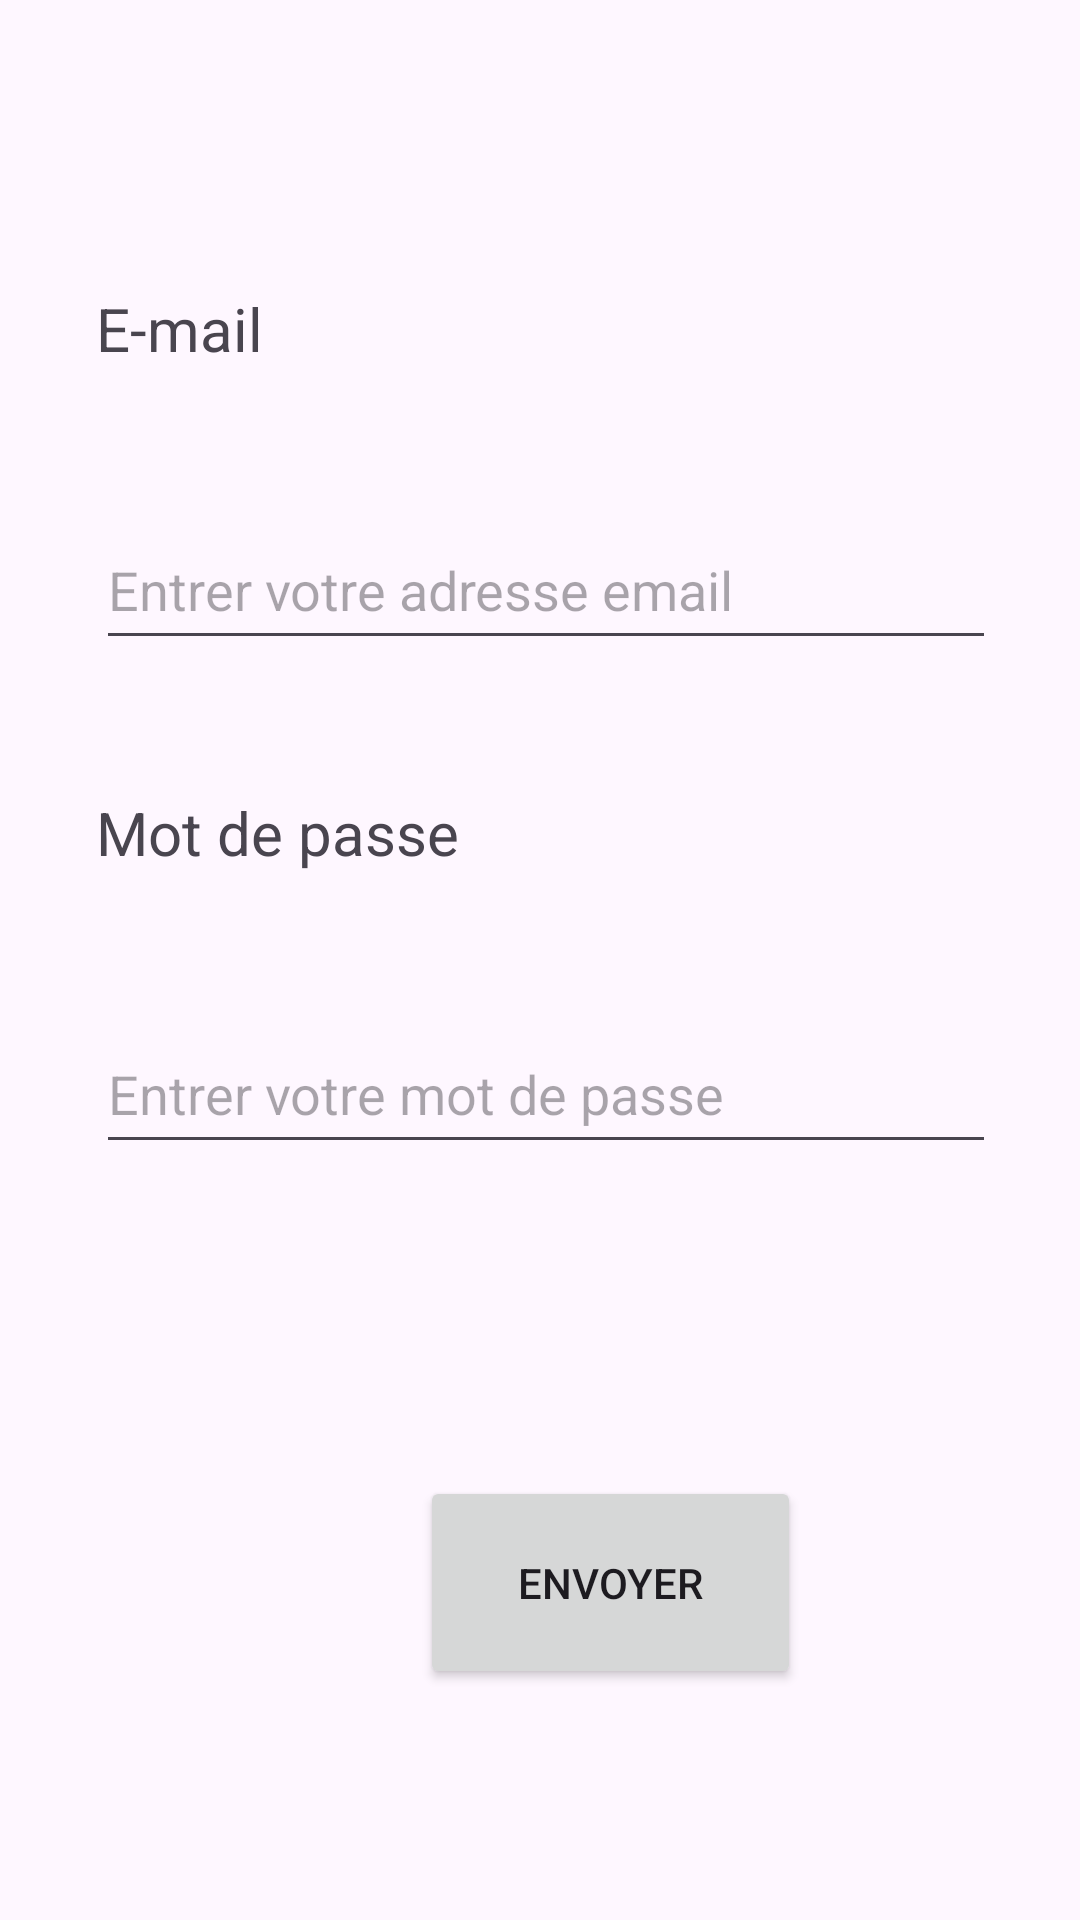

Android layout source for this screen:
<!-- AndroidManifest.xml: application theme Theme.TodoList2 -->
<!-- res/layout/login.xml -->
<?xml version="1.0" encoding="utf-8"?>
<androidx.constraintlayout.widget.ConstraintLayout xmlns:android="http://schemas.android.com/apk/res/android"
    xmlns:app="http://schemas.android.com/apk/res-auto"
    xmlns:tools="http://schemas.android.com/tools"
    android:layout_width="match_parent"
    android:layout_height="match_parent"
    tools:context=".Login">

    <TextView
        android:id="@+id/textView"
        android:layout_width="150dp"
        android:layout_height="50dp"
        android:layout_marginStart="32dp"
        android:layout_marginTop="96dp"
        android:text="E-mail"
        android:textSize="20sp"
        app:layout_constraintStart_toStartOf="parent"
        app:layout_constraintTop_toTopOf="parent" />

    <EditText
        android:id="@+id/editText"
        android:layout_width="300dp"
        android:layout_height="50dp"
        android:layout_marginTop="24dp"
        android:hint="Entrer votre adresse email"
        app:layout_constraintStart_toStartOf="@+id/textView"
        app:layout_constraintTop_toBottomOf="@+id/textView" />

    <TextView
        android:id="@+id/textView2"
        android:layout_width="150dp"
        android:layout_height="50dp"
        android:layout_marginTop="44dp"
        android:text="Mot de passe"
        android:textSize="20sp"
        app:layout_constraintStart_toStartOf="@+id/editText"
        app:layout_constraintTop_toBottomOf="@+id/editText" />

    <EditText
        android:id="@+id/editText2"
        android:layout_width="300dp"
        android:layout_height="50dp"
        android:layout_marginTop="24dp"
        android:hint="Entrer votre mot de passe"
        app:layout_constraintStart_toStartOf="@+id/textView2"
        app:layout_constraintTop_toBottomOf="@+id/textView2" />

    <Button
        android:id="@+id/btn_envoyer_login"
        android:layout_width="127dp"
        android:layout_height="71dp"
        android:layout_marginStart="140dp"
        android:layout_marginTop="492dp"
        android:text="Envoyer"
        app:layout_constraintStart_toStartOf="parent"
        app:layout_constraintTop_toTopOf="parent" />

</androidx.constraintlayout.widget.ConstraintLayout>
<!-- resources referenced by this layout -->
<resources>
  <style name="Theme.TodoList2" parent="Base.Theme.TodoList2" />
  <style name="Base.Theme.TodoList2" parent="Theme.Material3.DayNight.NoActionBar">
          
          
      </style>
</resources>
